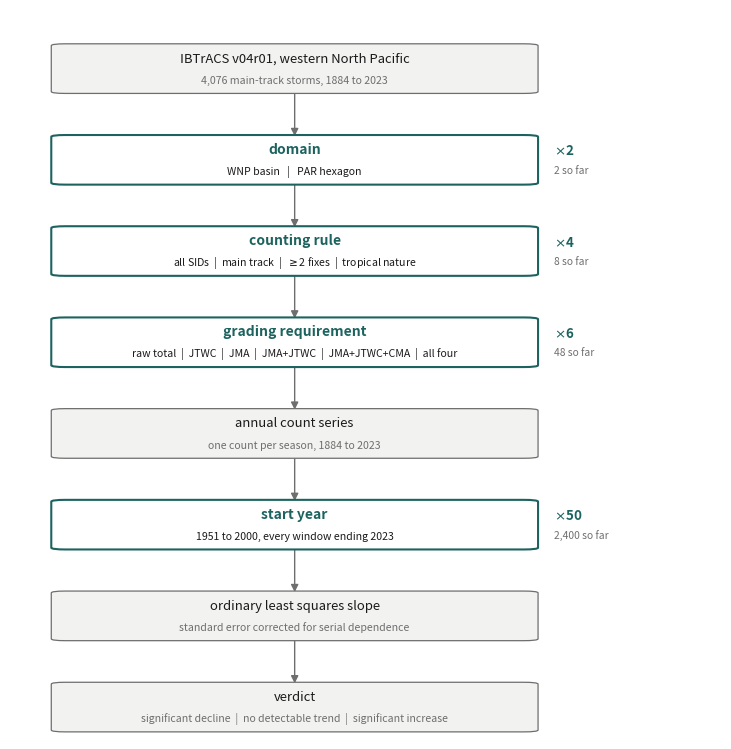

Here is the Python script that generated this plot: (Note: this script raises an exception after producing the figure.)
"""
Fig 2: the enumeration. What each of the three choices does to the count, and
how 2,400 specifications arise.

Purely structural: no data are read, so this figure is deterministic.

Usage
    python src/schematic.py figures/
"""
import sys
import matplotlib
matplotlib.use("Agg")
import matplotlib.pyplot as plt
from matplotlib.patches import FancyBboxPatch, FancyArrowPatch

INK, MUTE, ACCENT = "#1A1A1A", "#6E6E6E", "#1C635F"
FILL_STAGE, FILL_CHOICE = "#F2F2F0", "#FFFFFF"
W, XC = 7.2, 0.40           # figure width; centre of the flow column, in axes units

STAGES = [
    ("src",    "IBTrACS v04r01, western North Pacific",
               "4,076 main-track storms, 1884 to 2023", None, None),
    ("choice", "domain",
               "WNP basin   |   PAR hexagon", "2", "2"),
    ("choice", "counting rule",
               "all SIDs  |  main track  |  $\\geq$2 fixes  |  tropical nature", "4", "8"),
    ("choice", "grading requirement",
               "raw total  |  JTWC  |  JMA  |  JMA+JTWC  |  JMA+JTWC+CMA  |  all four", "6", "48"),
    ("proc",   "annual count series",
               "one count per season, 1884 to 2023", None, None),
    ("choice", "start year",
               "1951 to 2000, every window ending 2023", "50", "2,400"),
    ("proc",   "ordinary least squares slope",
               "standard error corrected for serial dependence", None, None),
    ("out",    "verdict",
               "significant decline  |  no detectable trend  |  significant increase", None, None),
]


def main():
    dst = (sys.argv[1] if len(sys.argv) > 1 else "figures/").rstrip("/")
    n = len(STAGES)
    fig, ax = plt.subplots(figsize=(W, 0.86 * n + 0.5))
    ax.set_xlim(0, 1); ax.set_ylim(0, n); ax.axis("off")

    bw, bh = 0.66, 0.52
    for i, (kind, title, sub, mult, run) in enumerate(STAGES):
        y = n - 0.65 - i
        choice = kind == "choice"
        ax.add_patch(FancyBboxPatch(
            (XC - bw / 2, y - bh / 2), bw, bh,
            boxstyle="round,pad=0.012,rounding_size=0.02",
            linewidth=1.5 if choice else 0.9,
            edgecolor=ACCENT if choice else MUTE,
            facecolor=FILL_CHOICE if choice else FILL_STAGE, zorder=3))
        ax.text(XC, y + 0.115, title, ha="center", va="center", zorder=4,
                fontsize=10 if choice else 9.4, color=ACCENT if choice else INK,
                fontweight="bold" if choice else "normal")
        ax.text(XC, y - 0.125, sub, ha="center", va="center", zorder=4,
                fontsize=7.6, color=MUTE if not choice else INK)

        if i < n - 1:
            ax.add_patch(FancyArrowPatch(
                (XC, y - bh / 2), (XC, y - 1 + bh / 2),
                arrowstyle="-|>", mutation_scale=11, linewidth=1.0,
                color=MUTE, shrinkA=0, shrinkB=0, zorder=2))

        if mult:
            ax.text(XC + bw / 2 + 0.035, y + 0.10, r"$\times$" + mult,
                    ha="left", va="center", fontsize=9.6, color=ACCENT, fontweight="bold")
            ax.text(XC + bw / 2 + 0.035, y - 0.115, run + " so far",
                    ha="left", va="center", fontsize=7.4, color=MUTE)

    fig.tight_layout(pad=0.3)
    for ext in ("pdf", "png"):
        fig.savefig(f"{dst}/Fig2_design.{ext}", dpi=400, bbox_inches="tight")
    print(f"written: {dst}/Fig2_design.pdf")


if __name__ == "__main__":
    main()
